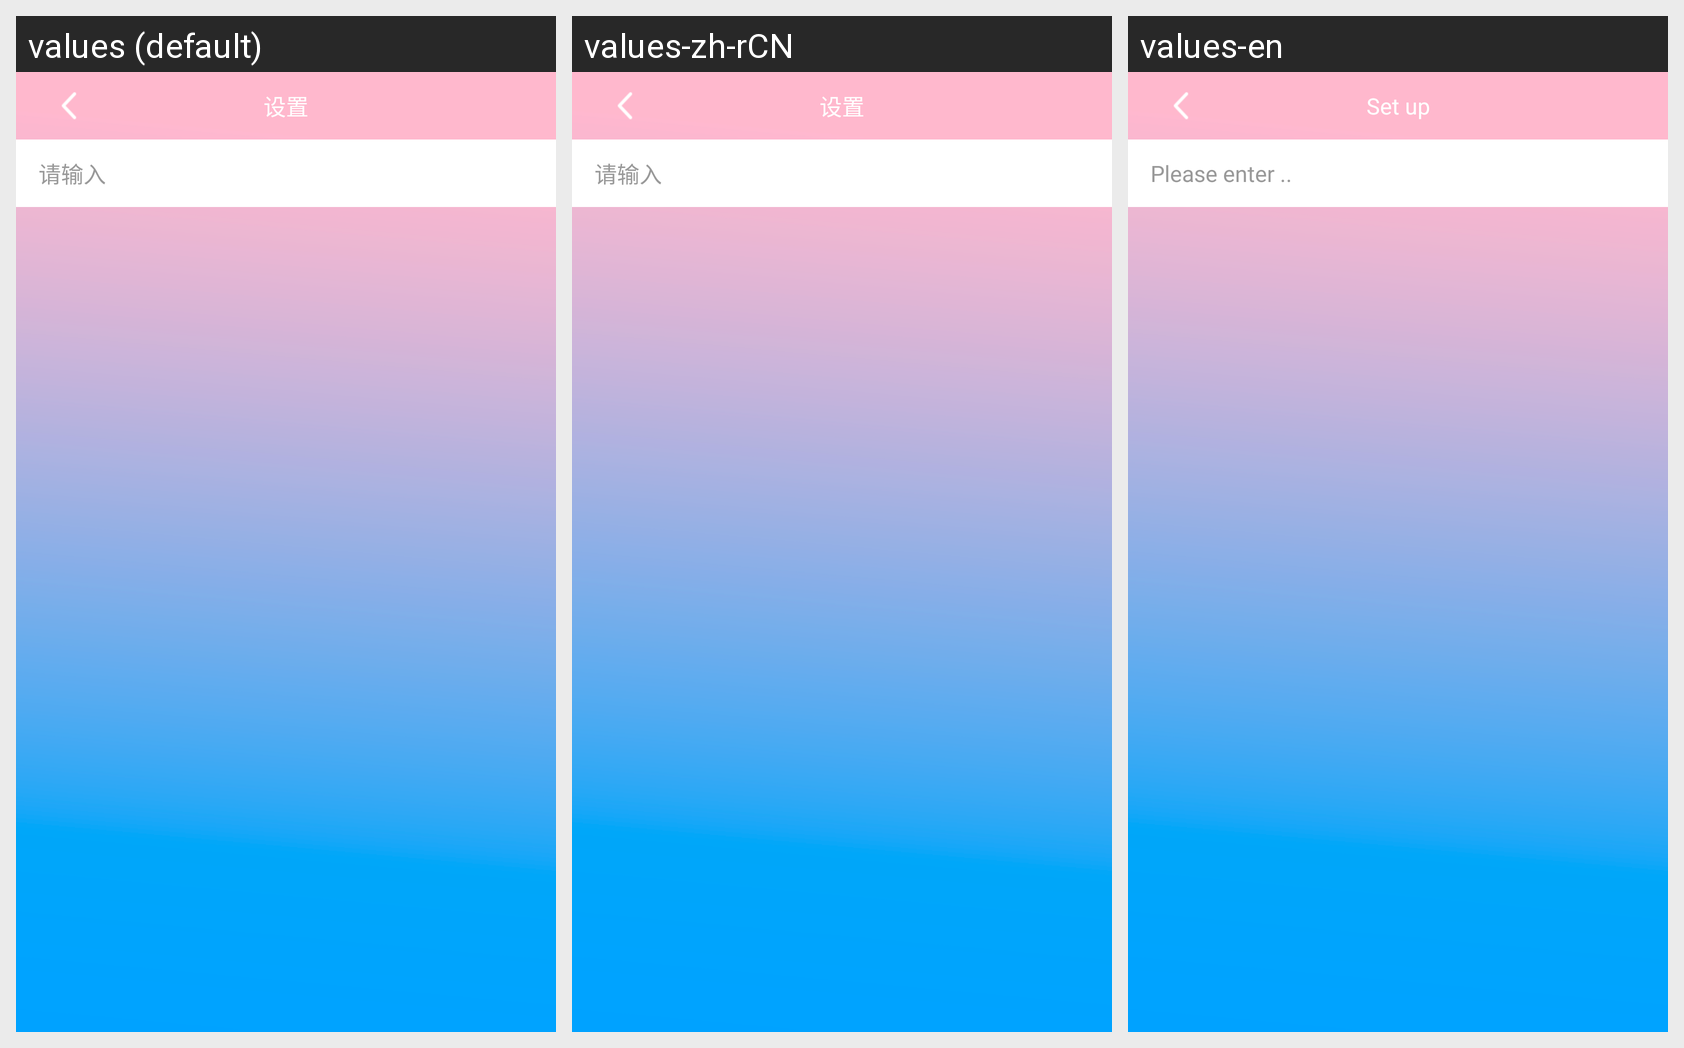

This grid shows one Android layout under several languages. Give, for every string resource on the screen, its name, the default text and each shown locale's text.
Android screen res/layout/activity_my_profile__name.xml rendered under 3 locales, left to right: values (default), values-zh-rCN, values-en. Device: Nexus 5 (rendered at 1080×1920; each locale shown at half size, 540×960, under a caption strip naming it); theme Theme.AppCompat.NoActionBar.
Strings drawn on this screen, with the default value and each locale's value (text and hints the layout hard-codes, and strings that could not be matched under every locale, appear in the picture but are not listed):

Please_enter
  values: 请输入
  values-zh-rCN: 请输入
  values-en: Please enter ..

setup
  values: 设置
  values-zh-rCN: 设置
  values-en: Set up
